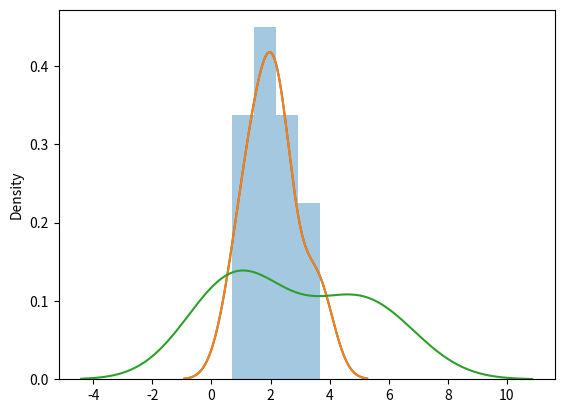

The matplotlib source for this figure:
# Rayleigh Distribution
from numpy import random
import matplotlib.pyplot as plt
import seaborn as sns

"""
Rayleigh distribution is used in signal processing.

It has two parameters:
scale - (standard deviation) decides how flat the distribution will be default 1.0).
size - The shape of the returned array.
"""
# -----------------------------------------------------------------------------
var_ray_dist = random.rayleigh(scale=2, size=3)

print(var_ray_dist)

# -----------------------------------------------------------------------------
print("\nFor Lopp")
for i in var_ray_dist:
    print(i)

# -----------------------------------------------------------------------------
var_ray_dist = random.rayleigh(scale=2, size=(3,4))

print()
print(var_ray_dist)

# -----------------------------------------------------------------------------
print("\nFor Lopp with size array")
for i in var_ray_dist:
    for k in i:
     print(k)

# -----------------------------------------------------------------------------
# visualize 
sns.distplot(var_ray_dist)
plt.show()

# -----------------------------------------------------------------------------
# Similarity Between Rayleigh and Chi Square Distribution
# At unit stddev and 2 degrees of freedom rayleigh and chi square represent the same distributions.

sns.distplot(var_ray_dist, hist=False, label="Rayleigh")
sns.distplot(random.chisquare(df=3, size=(3, 3)), hist=False, label="ChirSquare")

plt.show()